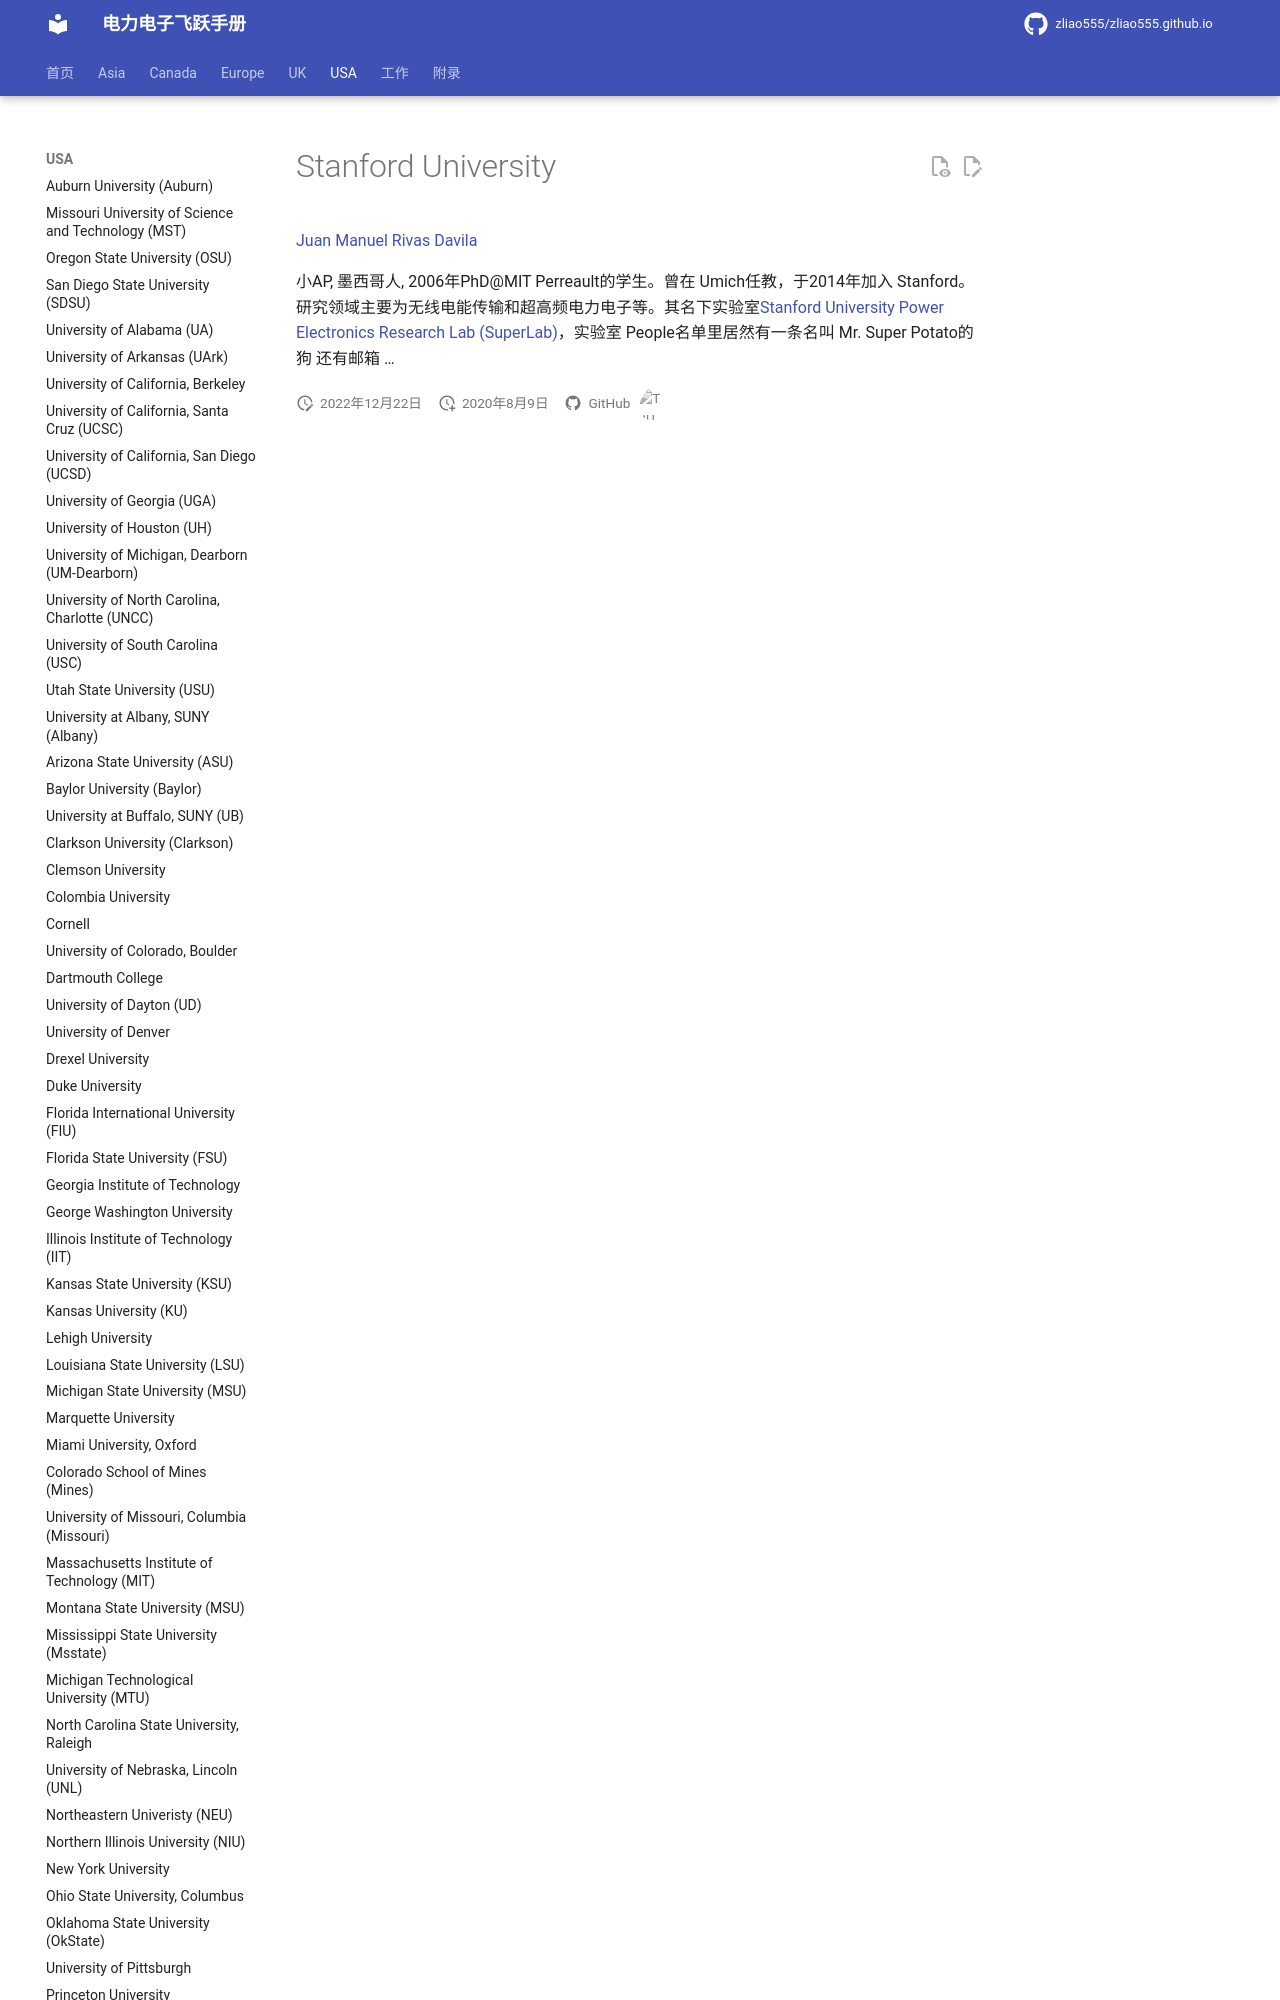

repository: zliao555/zliao555.github.io · page: USA/stanford/index.html · generator: mkdocs

---
layout: page
title: Stanford University
permalink: /flying-brochure/stanford
---
# Stanford University

[Juan Manuel Rivas Davila](https://profiles.stanford.edu/juan-rivas-davila)

小AP, 墨西哥人, 2006年PhD@MIT Perreault的学生。曾在 Umich任教，于2014年加入 Stanfor
